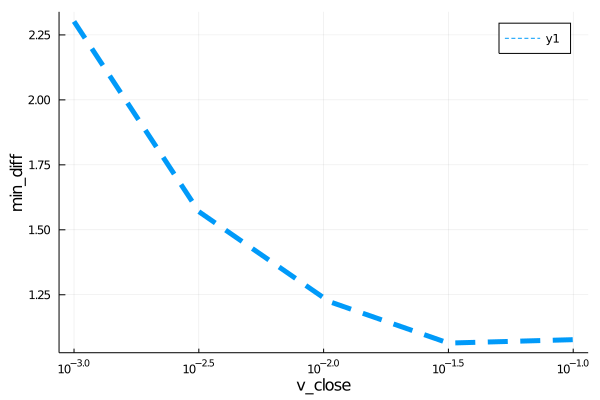

The table this chart was drawn from, first rows:
para, error
0.001, 2.302
0.003162, 1.57
0.01, 1.239
0.01, 1.231
0.03162, 1.064
0.1, 1.077
